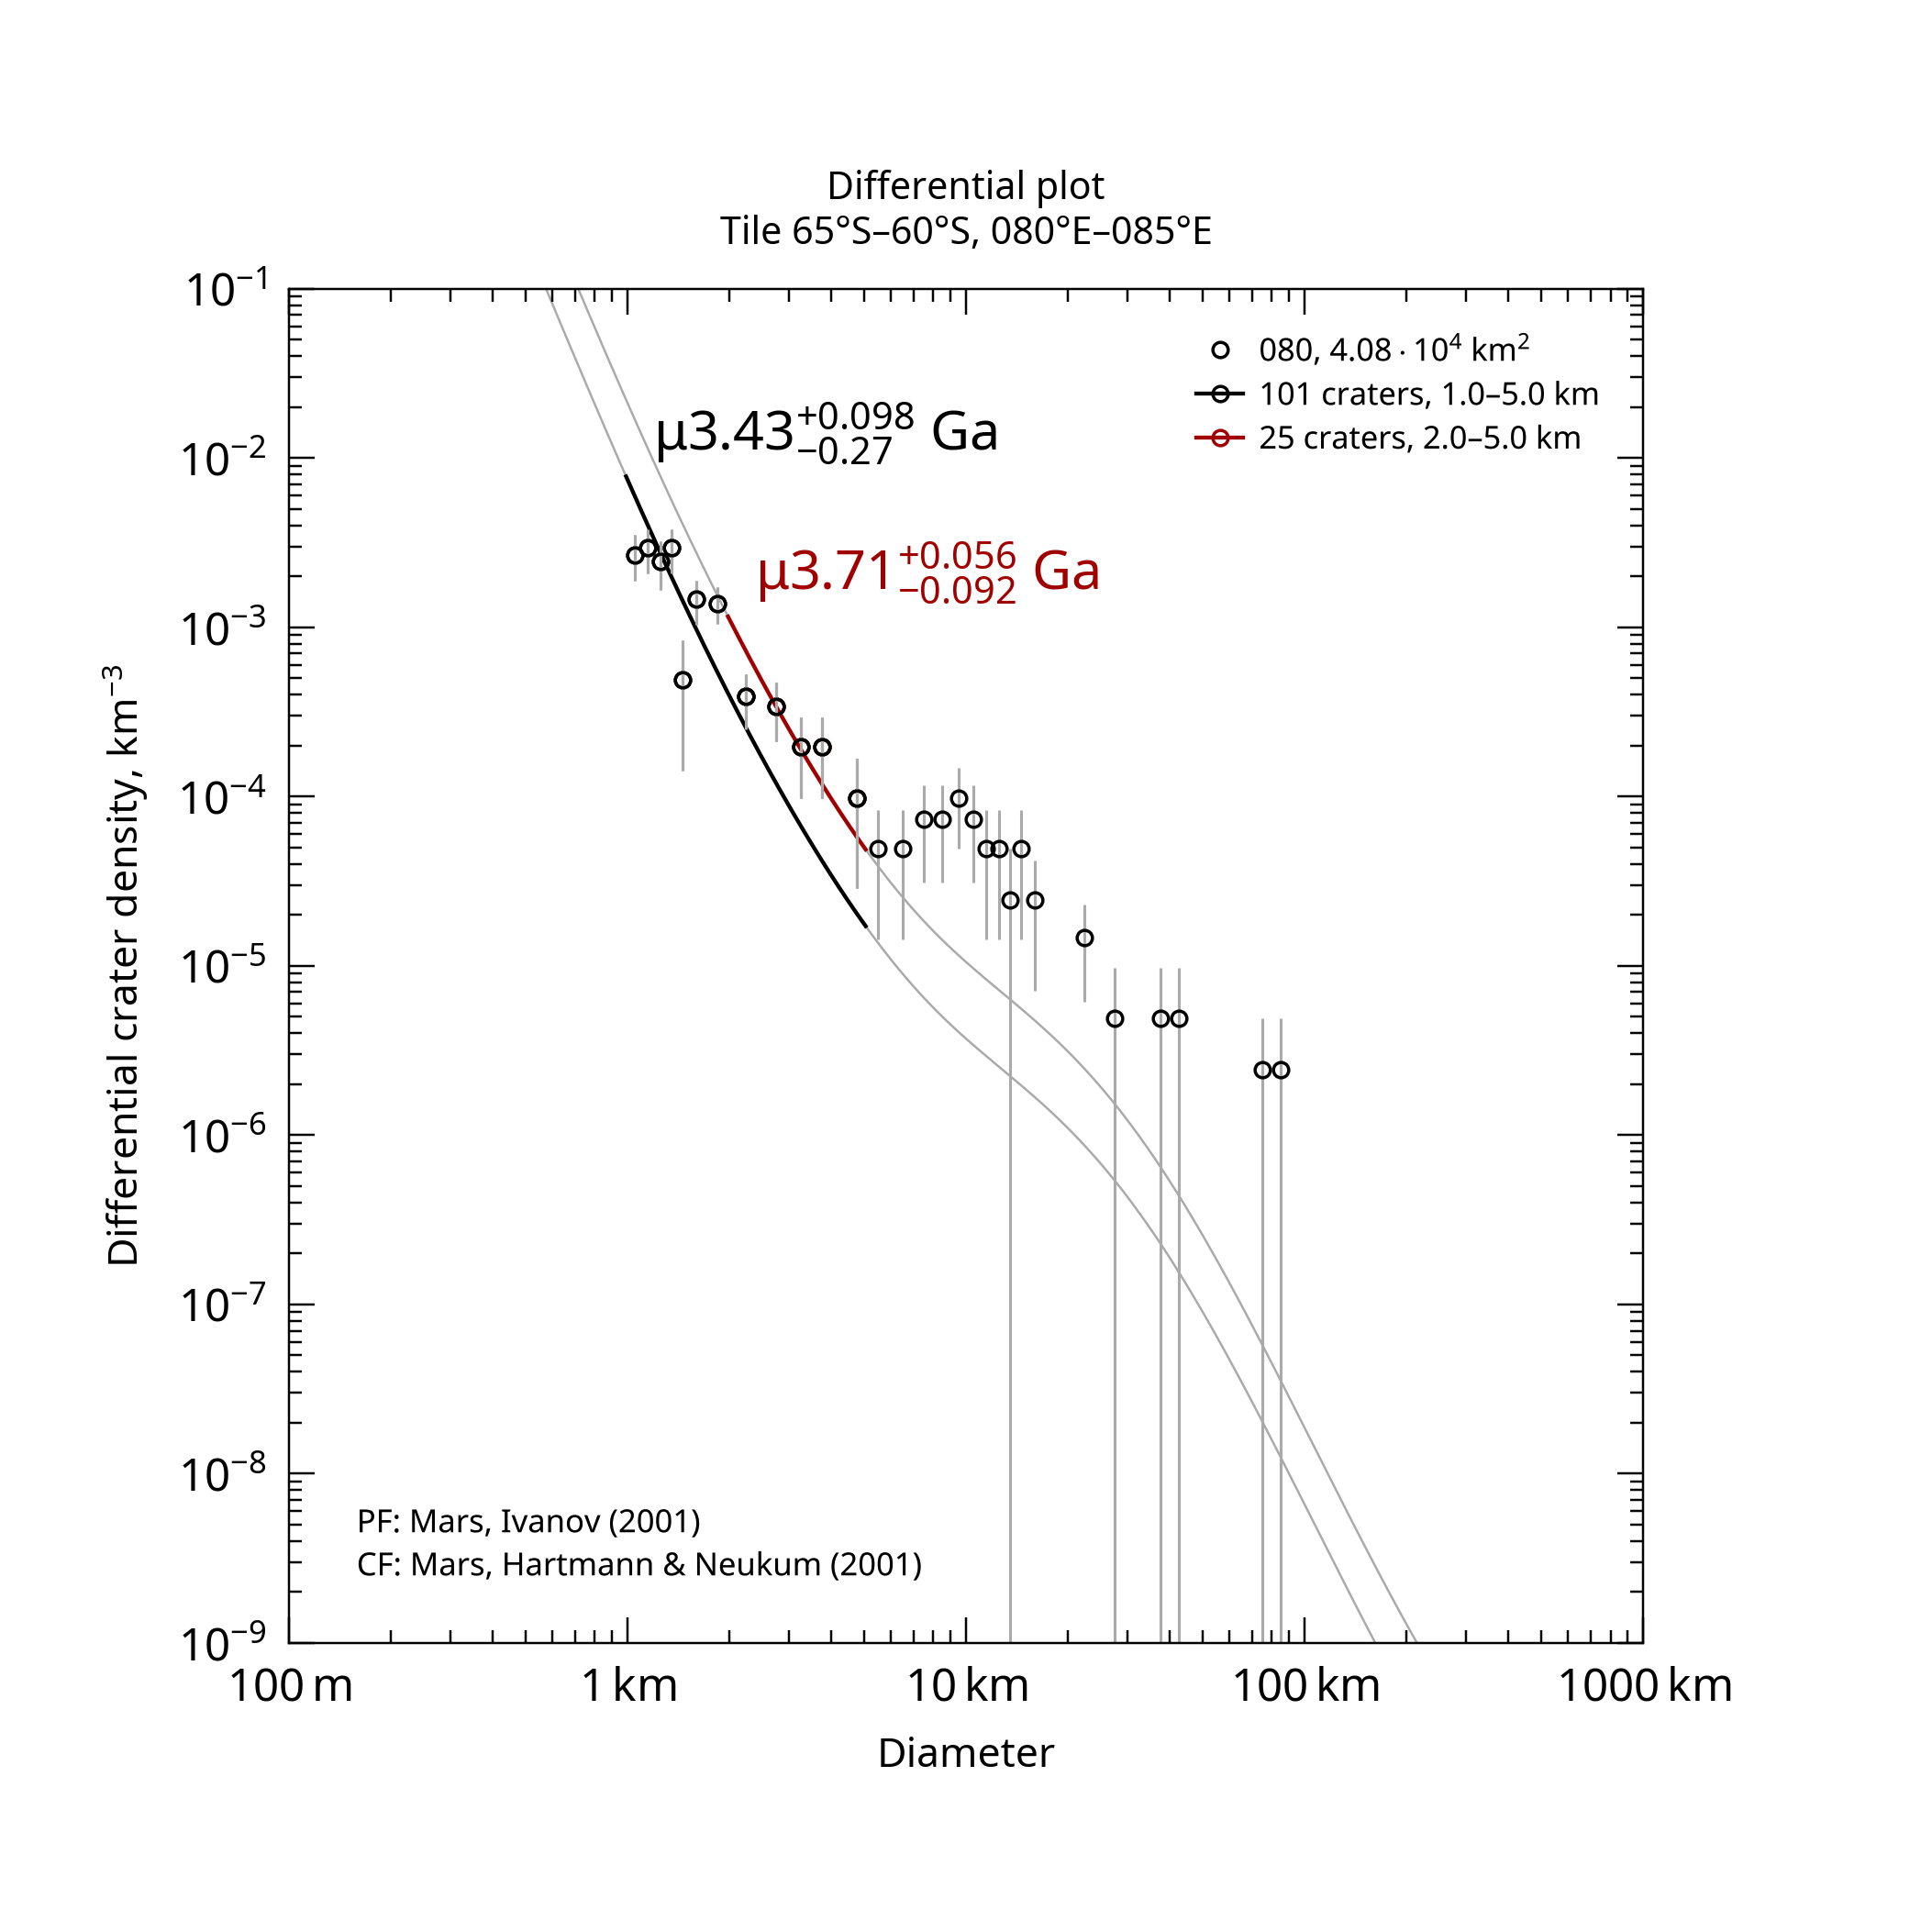

The table this chart was drawn from, first rows:
, , , , , , , , , , , , , , , , , , , , Formatted values [paste MathML into Word…
, , , , , , , , , , , , , , , , , , , , , MathML, , Latex
Name, Area, Binning, d_min, d_max, Method, Resurf, N, N_event, Age, Age-, Age+, a0, a0-, a0+, N(1), N(1)-, N(1)+, Source, , Range, Age, N(1), Age
080, 40784, pseudo-log, 1, 5, d-fit, 0, 101.0, 101, 3.43, 3.15, 3.52, -2.634, -2.786, -2.521, 2.33e-03, 1.64e-03, 3.01e-03, tiles_scc/tile_lat-65_lon+080.scc, , 1.0–5.0 km, <math xmlns="http://www.w3.org/1998/Math…, <math xmlns="http://www.w3.org/1998/Math…, $\mu3.43^{+0.098}_{-0.27}$ Ga
080, 40784, pseudo-log, 2, 5, d-fit, 0, 25.0, 25, 3.71, 3.62, 3.77, -2.181, -2.367, -2.051, 6.59e-03, 4.29e-03, 8.90e-03, tiles_scc/tile_lat-65_lon+080.scc, , 2.0–5.0 km, <math xmlns="http://www.w3.org/1998/Math…, <math xmlns="http://www.w3.org/1998/Math…, $\mu3.71^{+0.056}_{-0.092}$ Ga
